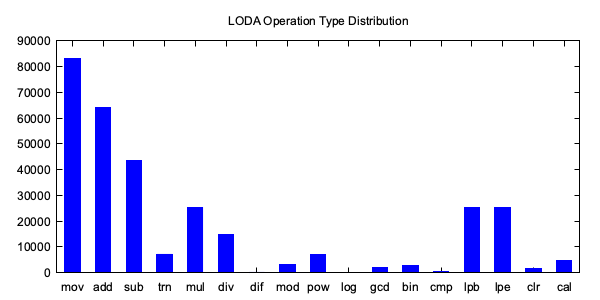

Values plotted in this chart, from the file beside it:
mov, 84394
add, 64944
sub, 44180
trn, 7275
mul, 25679
div, 14817
dif, 327
mod, 3147
pow, 7289
log, 118
gcd, 1938
bin, 2885
cmp, 771
lpb, 25195
lpe, 25195
clr, 1827
cal, 5134
